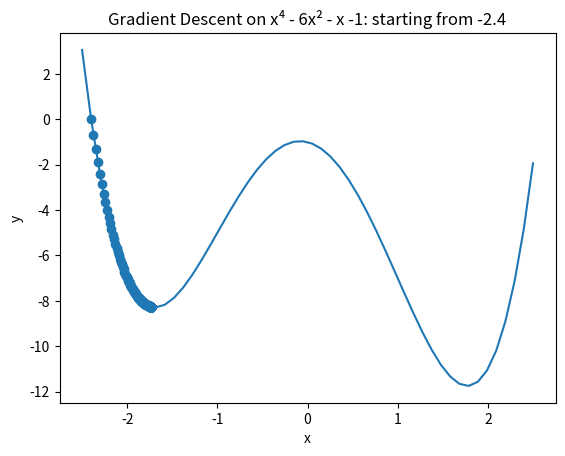
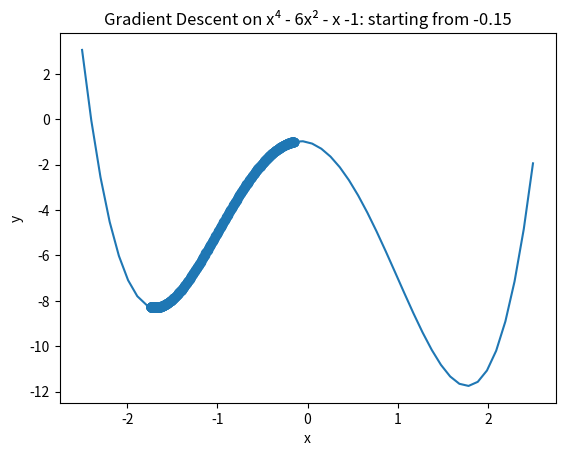
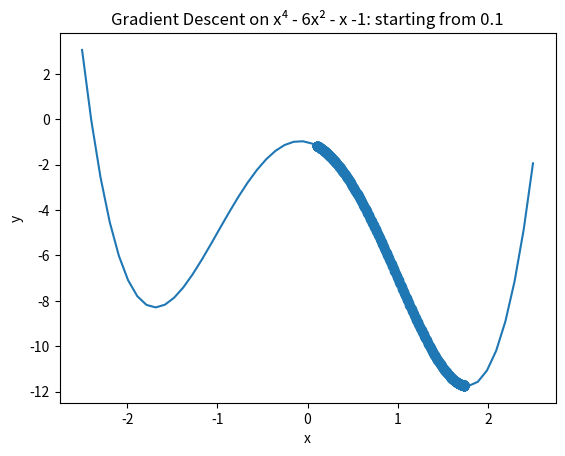
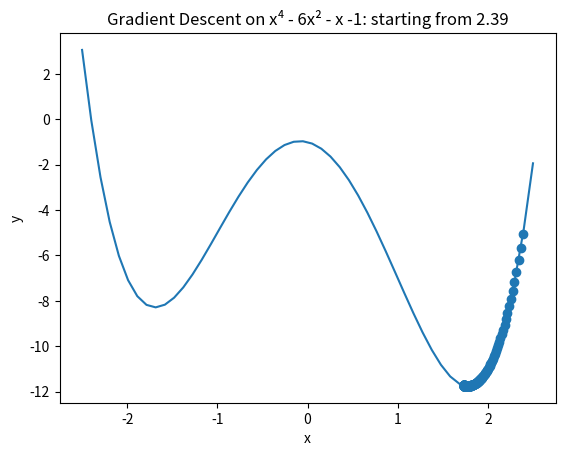

Generate these figures, in order, with matplotlib:
import numpy as np
import matplotlib.pyplot as plt


def Gradient_Descent(F_deriv, intial_X, Step_Size=0.001, Precision=0.00001):
    curr_x = intial_X
    last_x = float("inf")

    x_list = [curr_x]

    while abs(curr_x - last_x) > Precision:
        last_x = curr_x
        gradient = F_deriv(curr_x)
        curr_x = curr_x - Step_Size * gradient
        x_list.append(curr_x)

    return curr_x, x_list


def Visualizations(f_func, range_start, range_end, x_list, plt_title):
    X = np.linspace(range_start, range_end, 50)
    y = f_func(X)

    plt.plot(X, y)
    plt.title(plt_title)
    plt.xlabel('x')
    plt.ylabel('y')

    y_points = [f_func(x) for x in x_list]
    plt.scatter(x_list, y_points)
    plt.show()


def trail2():
    def f(x):
        return (x ** 4 - 6 * x ** 2 - x - 1)  # x⁴ - 6x² - x - 1

    def f_derivative(x):
        return 4 * x ** 3 - 12 * x

    func_name = 'Gradient Descent on x⁴ - 6x² - x -1'
    
    for intial_x in [-2.4, -0.15, 0.1, 2.39]:
        title = f'{func_name}: starting from {intial_x}'
        
        minimum_x, history = Gradient_Descent(f_derivative, intial_x, Step_Size=0.001)
        
        print(f'Initial x = {intial_x:.2f} | Found Minimum x = {minimum_x:.4f} | Minimum y = {f(minimum_x):.4f}')
        Visualizations(f, -2.5, 2.5, history, title)


if __name__ == '__main__':
    print("--- Running Gradient Descent Optimization & Visualizations ---")
    trail2()
